Run: headless pygame with SDL's dummy video driver; simulated clock (each Clock.tick advances the game by its frame time, no real sleeping); random seed 0; keys injected as events and as key.get_pressed() state; no mouse input; restart key SPACE tapped at the start of phases 3 and 4.
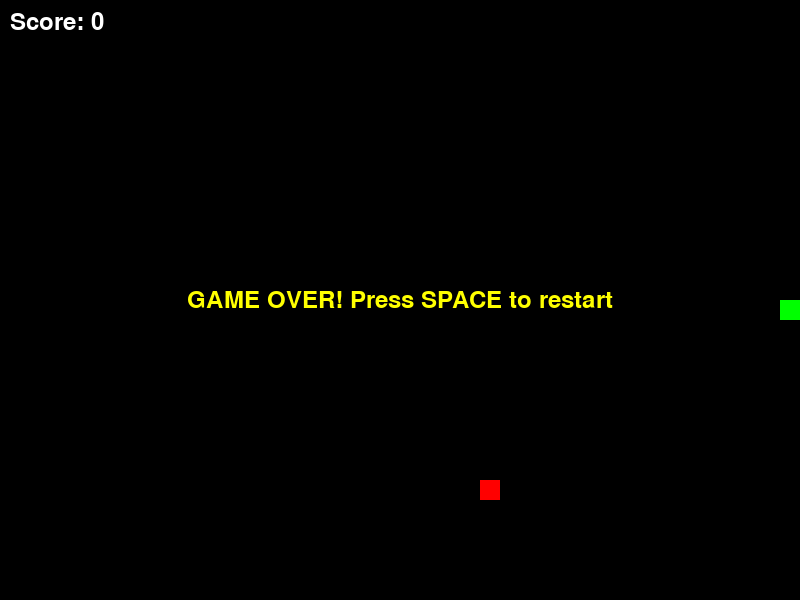
Frame 1 of 4 · flips 1–60 · no input
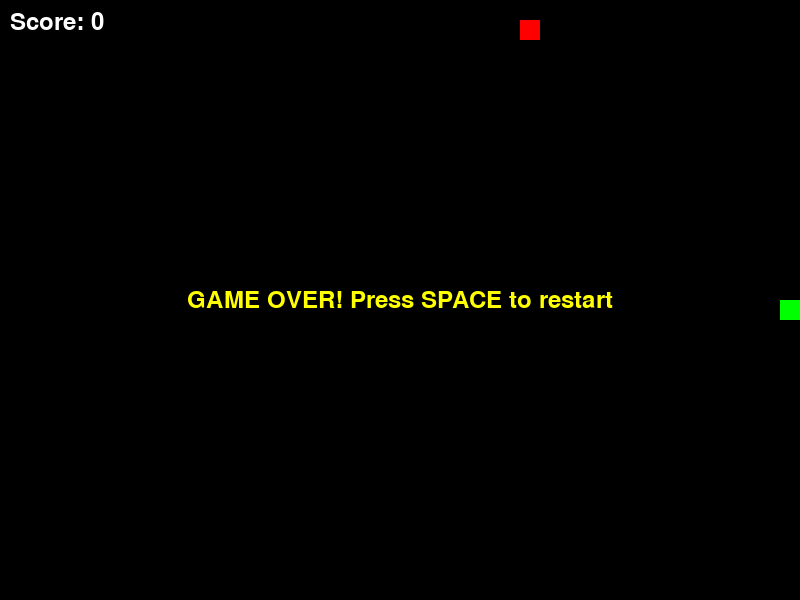
Frame 2 of 4 · flips 61–180 · tapped SPACE, RETURN · held RIGHT (→), D
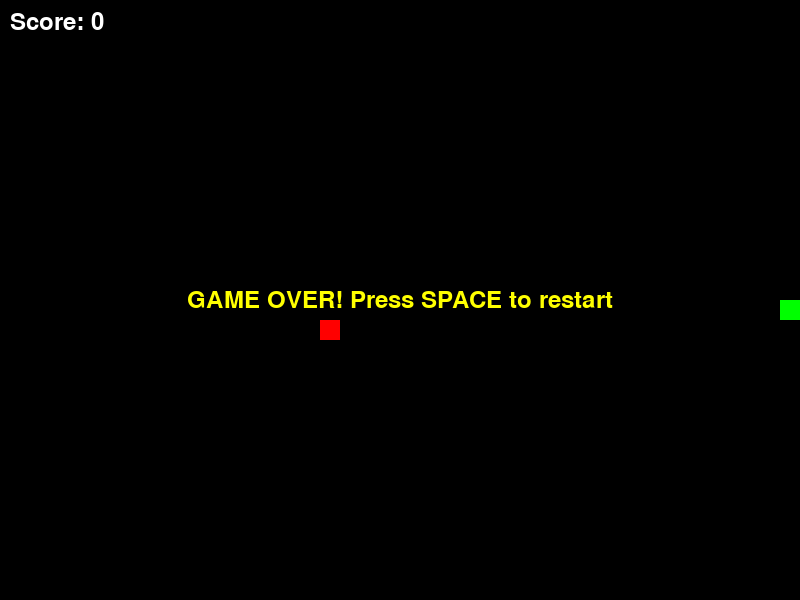
Frame 3 of 4 · flips 181–300 · tapped SPACE · held DOWN (↓), S
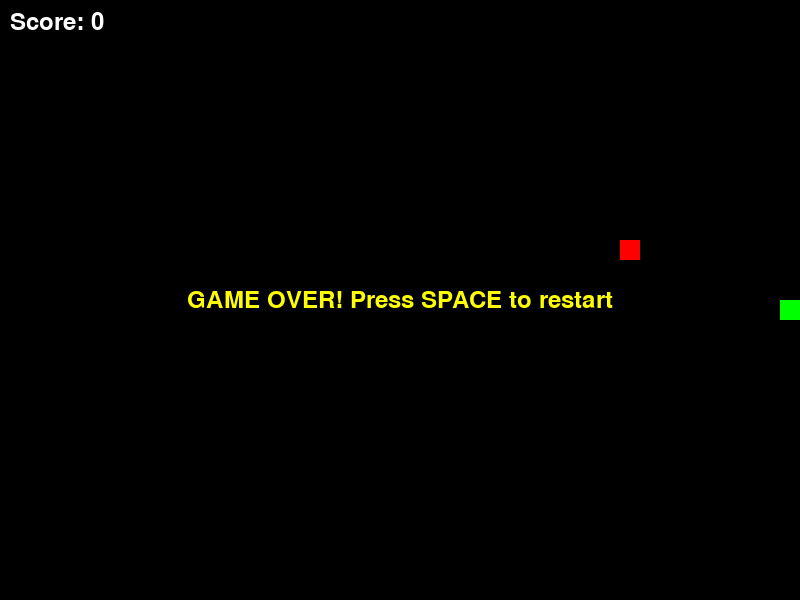
Frame 4 of 4 · flips 301–420 · tapped SPACE · held LEFT (←), A, UP (↑), W

The pygame program that drew these frames:

import pygame
import random
import sys

pygame.init()
SCREEN_WIDTH = 800
SCREEN_HEIGHT = 600
BLOCK_SIZE = 20
FPS = 10
BLACK = (0, 0, 0)
WHITE = (255, 255, 255)
GREEN = (0, 255, 0)
RED = (255, 0, 0)
YELLOW = (255, 255, 0)

class SnakeGame:
    def __init__(self):
        self.screen = pygame.display.set_mode((SCREEN_WIDTH, SCREEN_HEIGHT))
        pygame.display.set_caption("Simple Snake Game")
        self.clock = pygame.time.Clock()
        self.font = pygame.font.Font(None, 36)
        self.reset_game()
    def reset_game(self):
        self.snake = [(SCREEN_WIDTH // 2, SCREEN_HEIGHT // 2)]
        self.direction = (BLOCK_SIZE, 0)
        self.next_direction = (BLOCK_SIZE, 0)
        self.food = self.spawn_food()
        self.score = 0
        self.game_over = False
    def spawn_food(self):
        while True:
            x = random.randint(0, (SCREEN_WIDTH - BLOCK_SIZE) // BLOCK_SIZE) * BLOCK_SIZE
            y = random.randint(0, (SCREEN_HEIGHT - BLOCK_SIZE) // BLOCK_SIZE) * BLOCK_SIZE
            if (x, y) not in self.snake:
                return (x, y)
    def handle_events(self):
        for event in pygame.event.get():
            if event.type == pygame.QUIT:
                return False
            if event.type == pygame.KEYDOWN:
                if event.key == pygame.K_UP and self.direction != (0, BLOCK_SIZE):
                    self.next_direction = (0, -BLOCK_SIZE)
                elif event.key == pygame.K_DOWN and self.direction != (0, -BLOCK_SIZE):
                    self.next_direction = (0, BLOCK_SIZE)
                elif event.key == pygame.K_LEFT and self.direction != (BLOCK_SIZE, 0):
                    self.next_direction = (-BLOCK_SIZE, 0)
                elif event.key == pygame.K_RIGHT and self.direction != (-BLOCK_SIZE, 0):
                    self.next_direction = (BLOCK_SIZE, 0)
                elif event.key == pygame.K_SPACE and self.game_over:
                    self.reset_game()
        return True
    def update(self):
        if self.game_over:
            return
        self.direction = self.next_direction
        head_x, head_y = self.snake[0]
        new_head = (head_x + self.direction[0], head_y + self.direction[1])
        if (new_head[0] < 0 or new_head[0] >= SCREEN_WIDTH or new_head[1] < 0 or new_head[1] >= SCREEN_HEIGHT):
            self.game_over = True
            return
        if new_head in self.snake:
            self.game_over = True
            return
        self.snake.insert(0, new_head)
        if new_head == self.food:
            self.score += 10
            self.food = self.spawn_food()
        else:
            self.snake.pop()
    def draw(self):
        self.screen.fill(BLACK)
        for segment in self.snake:
            pygame.draw.rect(self.screen, GREEN, (segment[0], segment[1], BLOCK_SIZE, BLOCK_SIZE))
        pygame.draw.rect(self.screen, RED, (self.food[0], self.food[1], BLOCK_SIZE, BLOCK_SIZE))
        score_text = self.font.render(f"Score: {self.score}", True, WHITE)
        self.screen.blit(score_text, (10, 10))
        if self.game_over:
            game_over_text = self.font.render("GAME OVER! Press SPACE to restart", True, YELLOW)
            text_rect = game_over_text.get_rect(center=(SCREEN_WIDTH // 2, SCREEN_HEIGHT // 2))
            self.screen.blit(game_over_text, text_rect)
        pygame.display.flip()
    def run(self):
        running = True
        while running:
            running = self.handle_events()
            self.update()
            self.draw()
            self.clock.tick(FPS)
        pygame.quit()
        sys.exit()

if __name__ == "__main__":
    game = SnakeGame()
    game.run()
